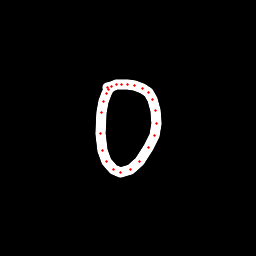

The table this chart was drawn from, first rows:
x, y, hover, eod
109.8, 88.11, 0.0, 0.0
108.7, 89.24, 0.0, 0.0
106.8, 93.1, 0.0, 0.0
103.5, 101.6, 0.0, 0.0
101.7, 112.3, 0.0, 0.0
100.6, 133.1, 0.0, 0.0
102.1, 150.5, 0.0, 0.0
106.3, 161.9, 0.0, 0.0
113, 169.1, 0.0, 0.0
120.4, 172.1, 0.0, 0.0
130.8, 169.8, 0.0, 0.0
140, 161.2, 0.0, 0.0
148.9, 147.7, 0.0, 0.0
154.9, 135.6, 0.0, 0.0
156.1, 123.5, 0.0, 0.0
155.5, 110.3, 0.0, 0.0
152.1, 99.71, 0.0, 0.0
148.1, 92.75, 0.0, 0.0
142.7, 88.61, 0.0, 0.0
134.8, 85.83, 0.0, 0.0
127.3, 84.42, 0.0, 0.0
121.4, 84.71, 0.0, 0.0
116.7, 84.99, 0.0, 0.0
111.4, 86.17, 0.0, 0.0
107.9, 87.78, 0.0, 1.0
